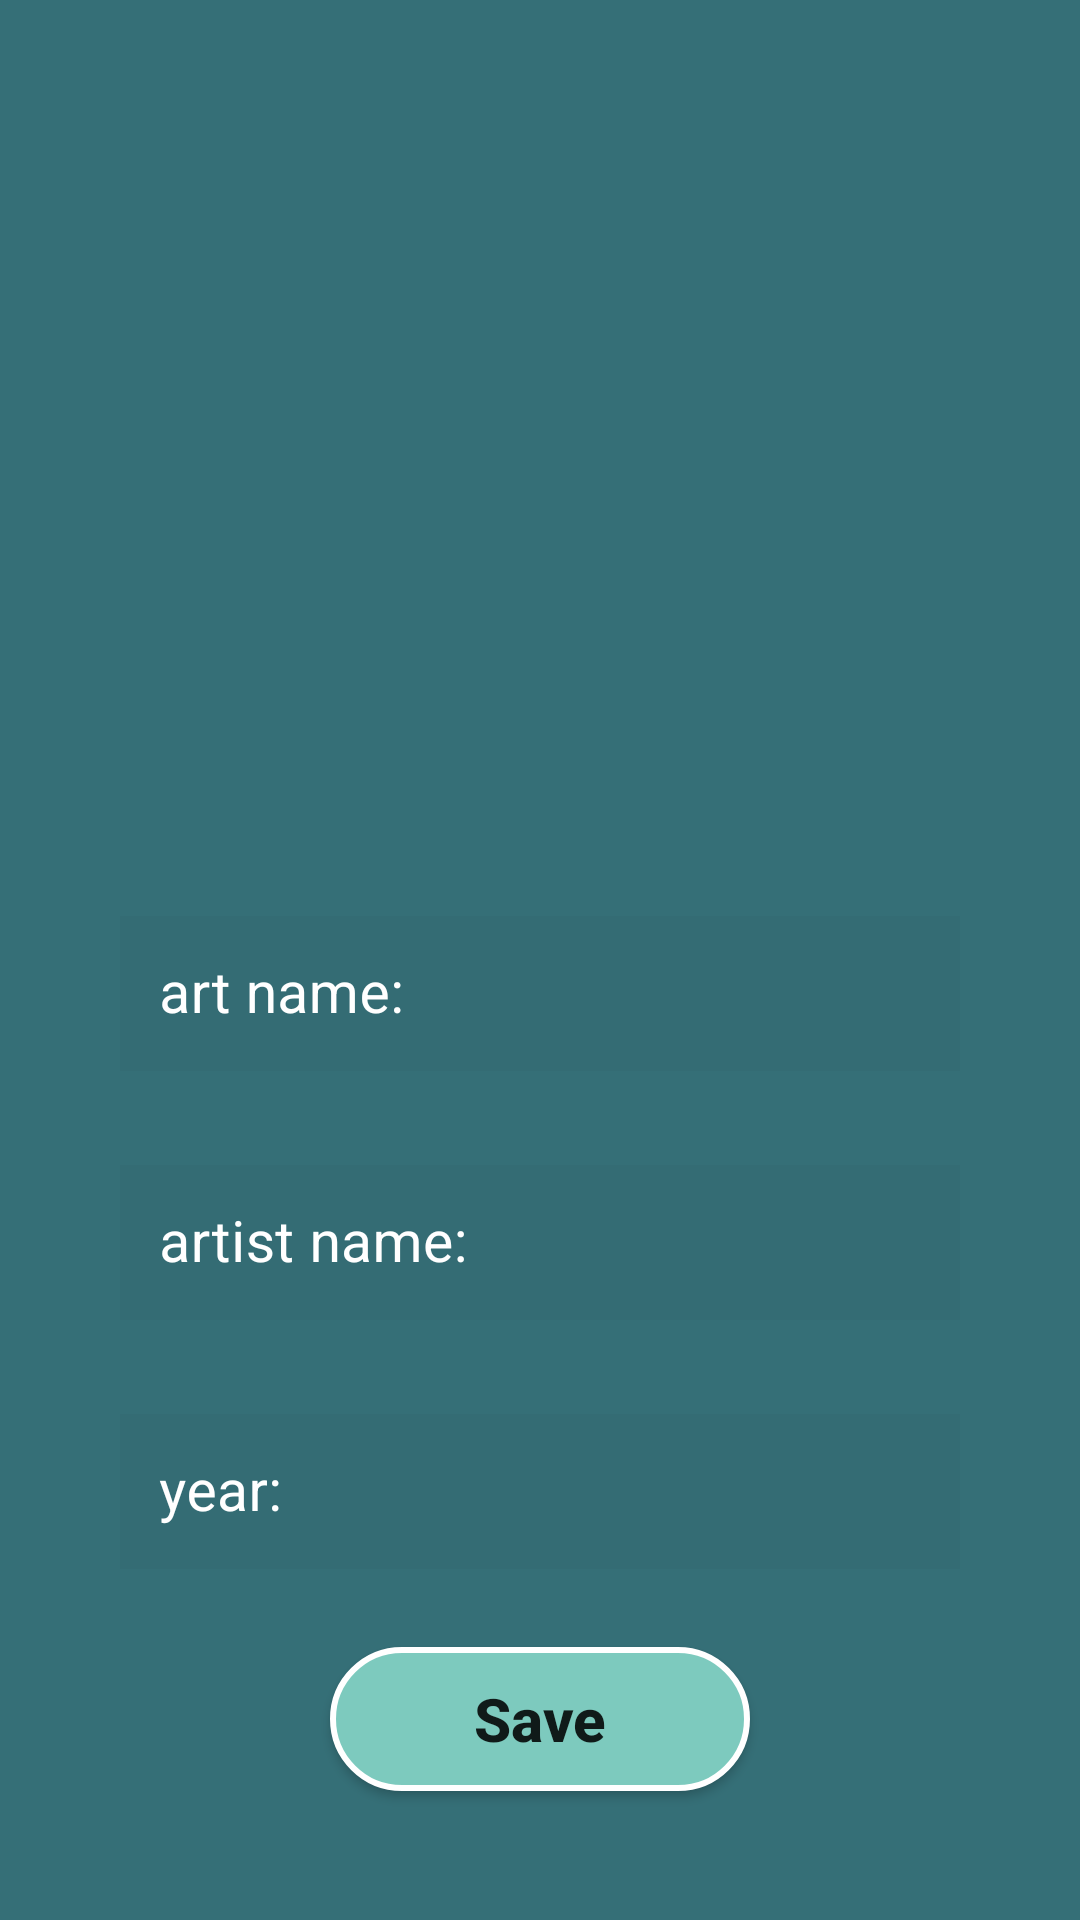

Layout XML and referenced resources for this Android screen:
<!-- AndroidManifest.xml: application theme Theme.ArtBookKt -->
<!-- res/layout/activity_art.xml -->
<?xml version="1.0" encoding="utf-8"?>
<androidx.constraintlayout.widget.ConstraintLayout xmlns:android="http://schemas.android.com/apk/res/android"
    xmlns:app="http://schemas.android.com/apk/res-auto"
    xmlns:tools="http://schemas.android.com/tools"
    android:layout_width="match_parent"
    android:layout_height="match_parent"
    android:background="#356F77"
    tools:context=".ArtActivity">

    <ImageView
        android:id="@+id/imageView"
        android:layout_width="390dp"
        android:layout_height="206dp"
        android:layout_marginTop="51dp"
        android:onClick="selectImage"
        app:layout_constraintEnd_toEndOf="parent"
        app:layout_constraintStart_toStartOf="parent"
        app:layout_constraintTop_toTopOf="parent"
        app:srcCompat="@drawable/select_image"
        tools:ignore="SpeakableTextPresentCheck" />


    <LinearLayout
        android:layout_width="match_parent"
        android:layout_height="wrap_content"
        android:layout_margin="10dp"
        android:orientation="vertical"
        app:layout_constraintBottom_toBottomOf="parent"
        app:layout_constraintEnd_toEndOf="parent"
        app:layout_constraintStart_toStartOf="parent"
        app:layout_constraintTop_toBottomOf="@+id/imageView">


        <com.google.android.material.textfield.TextInputLayout

            android:id="@+id/textInputNameLayout"
            style="@style/Widget.MaterialComponents.TextInputLayout.OutlinedBox"
            android:layout_width="match_parent"
            android:layout_height="wrap_content"

            android:hint="@string/art_name"
            android:paddingHorizontal="30dp"
            android:paddingVertical="13dp"
            android:textColorHint="@color/white"


            app:hintTextColor="#2A2439"


            >


            <com.google.android.material.textfield.TextInputEditText

                android:id="@+id/artNameText"
                android:layout_width="match_parent"
                android:layout_height="match_parent"
                android:background="#07000000"
                android:inputType="textPersonName"
                android:padding="13dp"
                android:textSize="19sp" />

        </com.google.android.material.textfield.TextInputLayout>

        <com.google.android.material.textfield.TextInputLayout

            android:id="@+id/textInputArtistNameLayout"
            style="@style/Widget.MaterialComponents.TextInputLayout.OutlinedBox"
            android:layout_width="match_parent"

            android:layout_height="wrap_content"

            android:hint="@string/artist_name"
            android:paddingHorizontal="30dp"
            android:paddingVertical="13dp"
            android:textColorHint="@color/white"


            app:hintTextColor="#2A2439"


            >


            <com.google.android.material.textfield.TextInputEditText

                android:id="@+id/artistNameText"
                android:layout_width="match_parent"
                android:layout_height="match_parent"
                android:background="#07000000"
                android:inputType="textPersonName"
                android:padding="13dp"
                android:textSize="19sp" />

        </com.google.android.material.textfield.TextInputLayout>

        <com.google.android.material.textfield.TextInputLayout

            android:id="@+id/textInputYearLayout"
            style="@style/Widget.MaterialComponents.TextInputLayout.OutlinedBox"
            android:layout_width="match_parent"
            android:layout_height="wrap_content"
            android:hint="@string/year"
            android:paddingHorizontal="30dp"
            android:paddingVertical="13dp"
            android:textColorHint="@color/white"
            app:hintTextColor="#2A2439">


            <com.google.android.material.textfield.TextInputEditText

                android:id="@+id/yearText"
                android:layout_width="match_parent"
                android:layout_height="match_parent"
                android:background="#07000000"
                android:inputType="textPersonName"
                android:padding="13dp"
                android:textSize="19sp" />

        </com.google.android.material.textfield.TextInputLayout>


        <androidx.appcompat.widget.AppCompatButton
            android:id="@+id/saveButton"
            android:layout_width="match_parent"
            android:layout_height="wrap_content"
            android:layout_marginHorizontal="100dp"
            android:layout_marginVertical="13dp"
            android:background="@drawable/custom_save_button"
            android:onClick="saveButton"
            android:text="Save"
            android:textAllCaps="false"
            android:textSize="20dp"
            android:textStyle="bold">

        </androidx.appcompat.widget.AppCompatButton>
    </LinearLayout>


</androidx.constraintlayout.widget.ConstraintLayout>
<!-- resources referenced by this layout -->
<resources>
  <color name="white">#FFFFFFFF</color>
  <!-- drawable custom_save_button (drawable) -->
  <?xml version="1.0" encoding="utf-8"?>
  <shape xmlns:android="http://schemas.android.com/apk/res/android">
      <corners android:radius="33dp" />
      <stroke
          android:width="2dp"
          android:color="@color/white" />
      <solid android:color="#7DCABE" />
      <padding
          android:bottom="7dp"
          android:left="7dp"
          android:right="7dp"
          android:top="7dp" />
  
  </shape>
  <string name="art_name">art name:</string>
  <string name="artist_name">artist name:</string>
  <string name="year">year:</string>
  <style name="Theme.ArtBookKt" parent="Theme.MaterialComponents.DayNight.DarkActionBar">
          
          <item name="colorPrimary">@color/purple_500</item>
          <item name="colorPrimaryVariant">@color/purple_700</item>
          <item name="colorOnPrimary">@color/white</item>
          
          <item name="colorSecondary">@color/teal_200</item>
          <item name="colorSecondaryVariant">@color/teal_700</item>
          <item name="colorOnSecondary">@color/black</item>
          
          <item name="android:statusBarColor">?attr/colorPrimaryVariant</item>
          
      </style>
  <color name="purple_500">#585555</color>
  <color name="purple_700">#585555</color>
  <color name="teal_200">#FF03DAC5</color>
  <color name="teal_700">#FF018786</color>
  <color name="black">#FF000000</color>
</resources>
